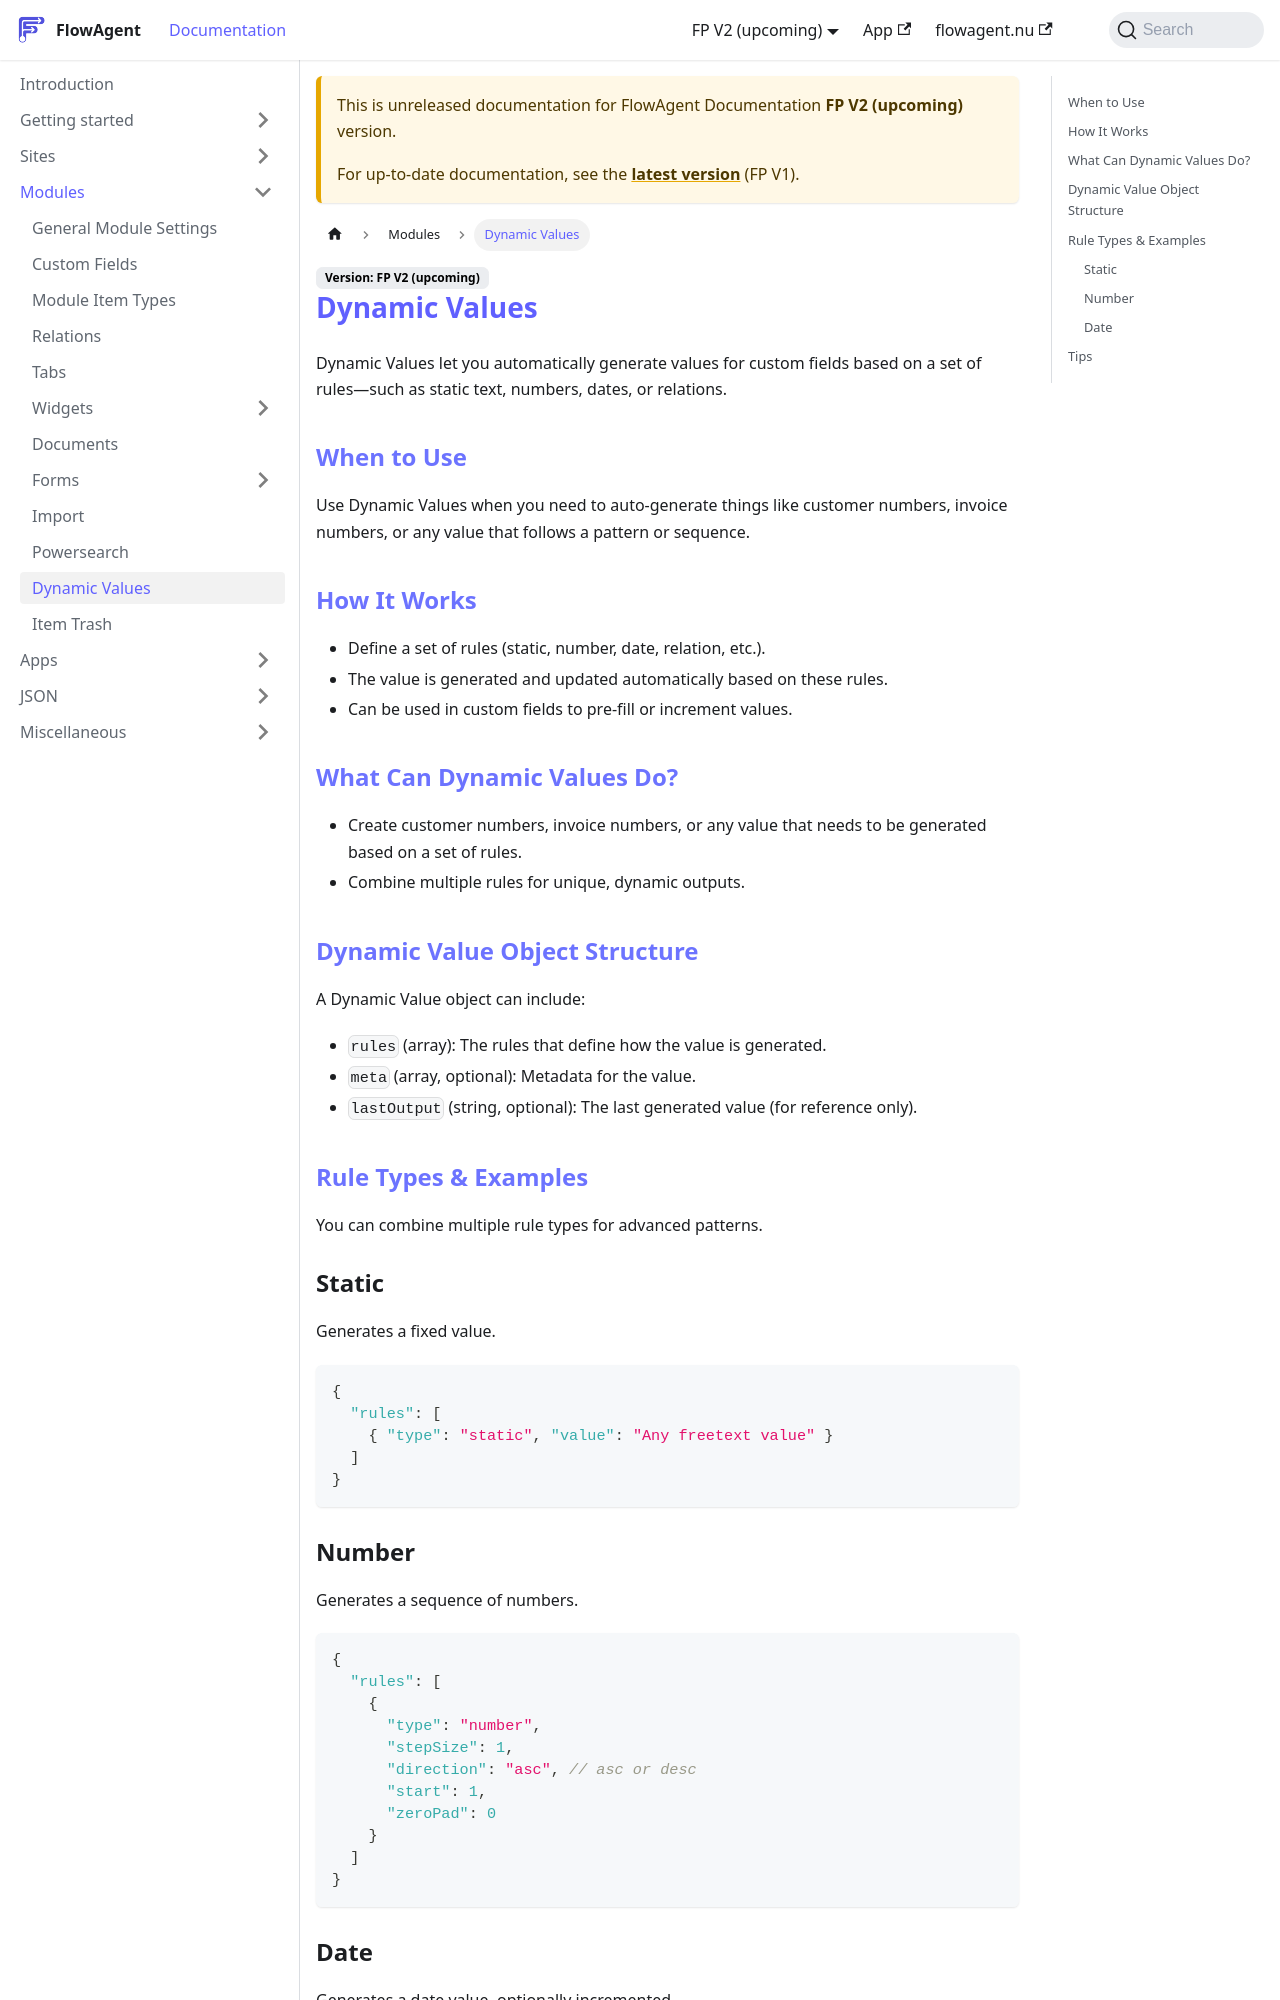

repository: flowagentnu/1rel-documentation · page: docs/v2/modules/dynamic-values.html · generator: docusaurus

# Dynamic Values

Dynamic Values let you automatically generate values for custom fields based on a set of rules—such as static text, numbers, dates, or relations.

## When to Use
Use Dynamic Values when you need to auto-generate things like customer numbers, invoice numbers, or any value that follows a pattern or sequence.

## How It Works
- Define a set of rules (static, number, date, relation, etc.).
- The value is generated and updated automatically based on these rules.
- Can be used in custom fields to pre-fill or increment values.

## What Can Dynamic Values Do?
- Create customer numbers, invoice numbers, or any value that needs to be generated based on a set of rules.
- Combine multiple rules for unique, dynamic outputs.

## Dynamic Value Object Structure
A Dynamic Value object can include:
- `rules` (array): The rules that define how the value is generated.
- `meta` (array, optional): Metadata for the value.
- `lastOutput` (string, optional): The last generated value (for reference only).

## Rule Types & Examples
You can combine multiple rule types for advanced patterns.

### Static
Generates a fixed value.
```json
{
  "rules": [
    { "type": "static", "value": "Any freetext value" }
  ]
}
```
